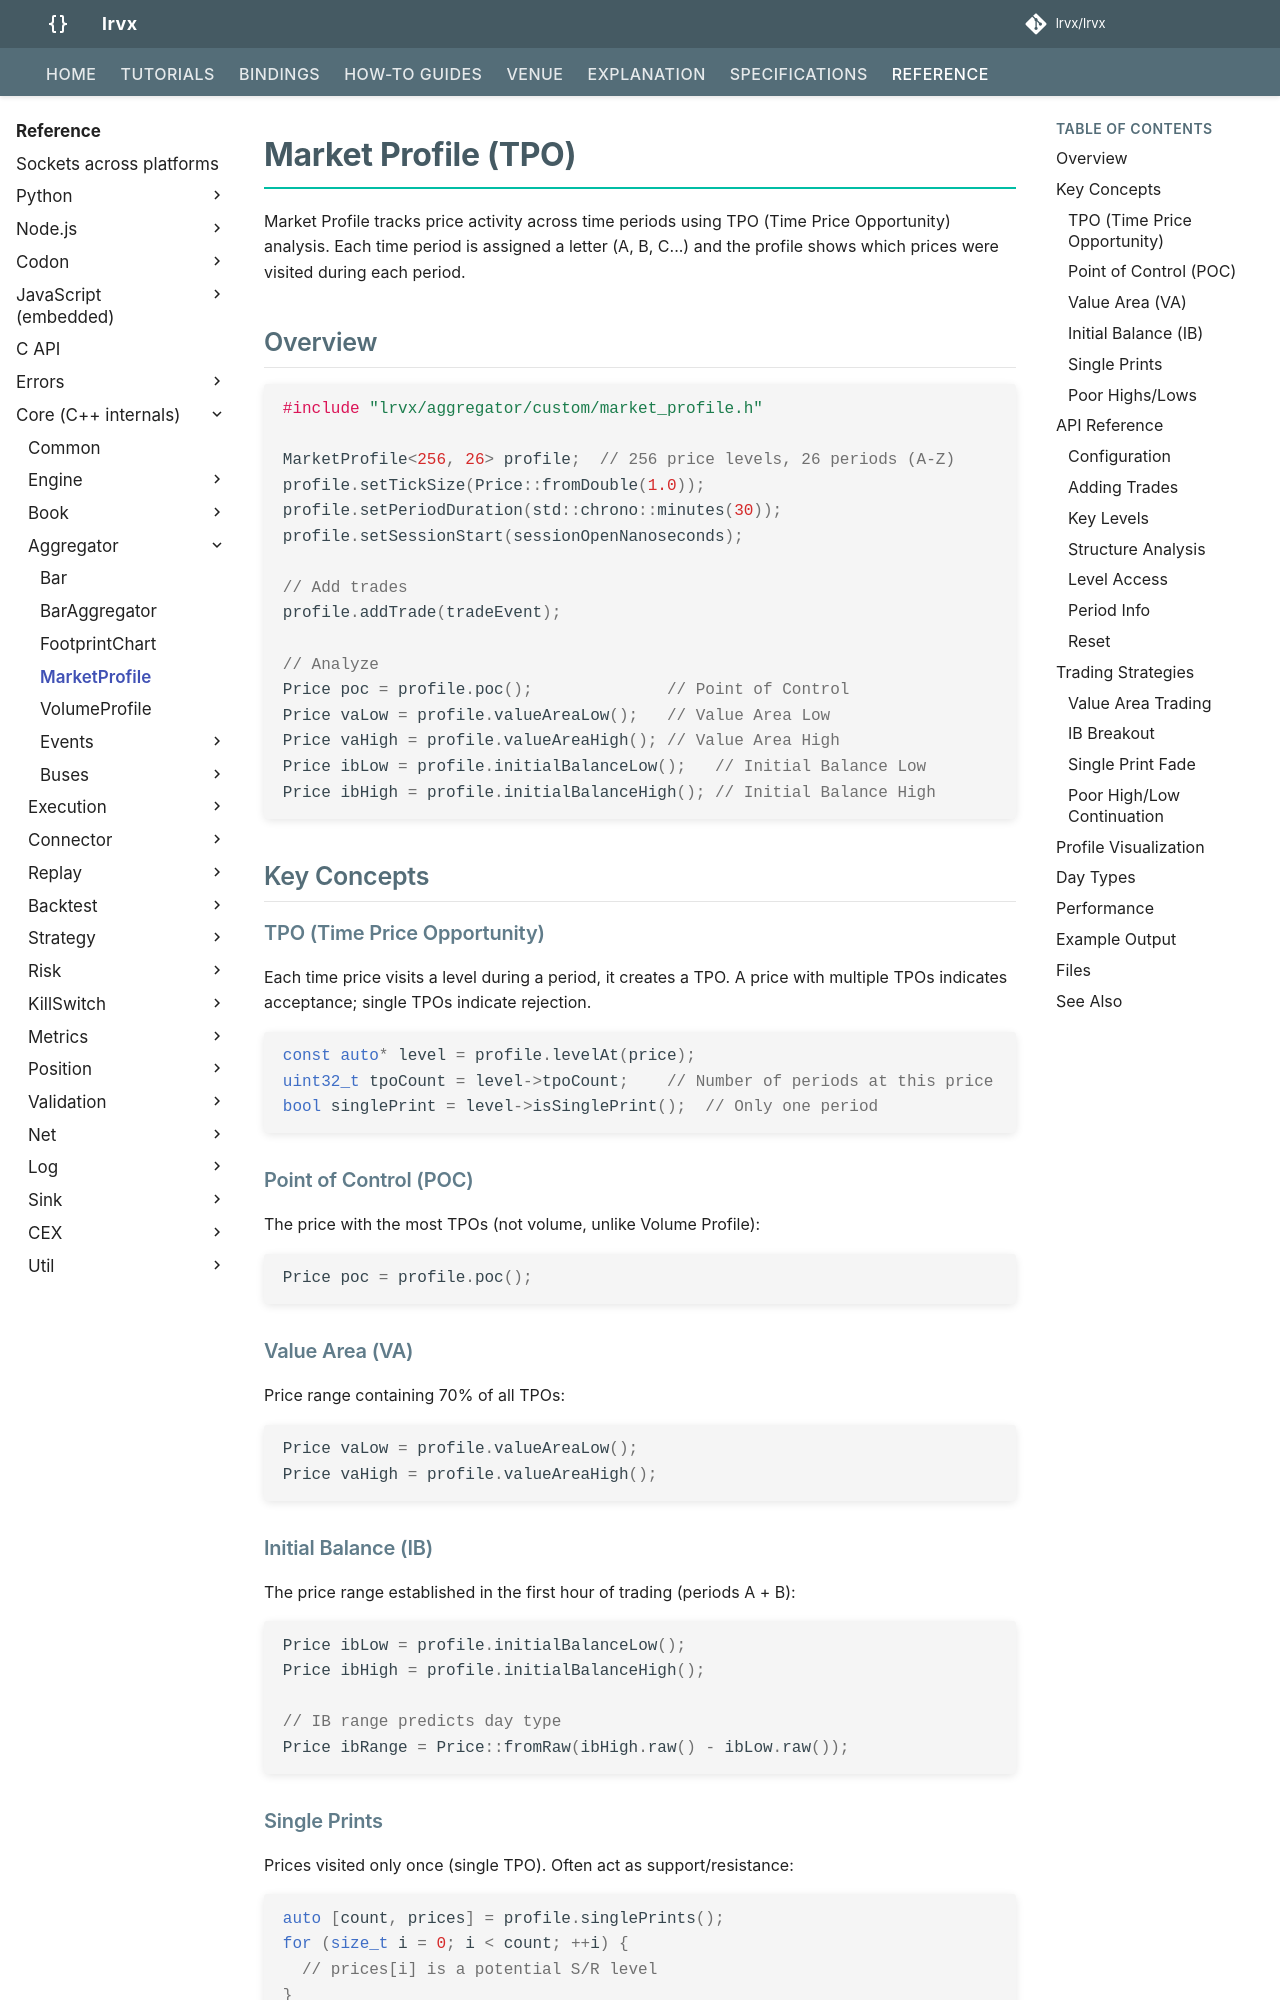

repository: FLOX-Foundation/flox · page: reference/api/aggregator/market_profile/index.html · generator: mkdocs

# Market Profile (TPO)

Market Profile tracks price activity across time periods using TPO (Time Price Opportunity) analysis. Each time period is assigned a letter (A, B, C...) and the profile shows which prices were visited during each period.

## Overview

```cpp
#include "flox/aggregator/custom/market_profile.h"

MarketProfile<256, 26> profile;  // 256 price levels, 26 periods (A-Z)
profile.setTickSize(Price::fromDouble(1.0));
profile.setPeriodDuration(std::chrono::minutes(30));
profile.setSessionStart(sessionOpenNanoseconds);

// Add trades
profile.addTrade(tradeEvent);

// Analyze
Price poc = profile.poc();              // Point of Control
Price vaLow = profile.valueAreaLow();   // Value Area Low
Price vaHigh = profile.valueAreaHigh(); // Value Area High
Price ibLow = profile.initialBalanceLow();   // Initial Balance Low
Price ibHigh = profile.initialBalanceHigh(); // Initial Balance High
```

## Key Concepts

### TPO (Time Price Opportunity)

Each time price visits a level during a period, it creates a TPO. A price with multiple TPOs indicates acceptance; single TPOs indicate rejection.

```cpp
const auto* level = profile.levelAt(price);
uint32_t tpoCount = level->tpoCount;    // Number of periods at this price
bool singlePrint = level->isSinglePrint();  // Only one period
```

### Point of Control (POC)

The price with the most TPOs (not volume, unlike Volume Profile):

```cpp
Price poc = profile.poc();
```

### Value Area (VA)

Price range containing 70% of all TPOs:

```cpp
Price vaLow = profile.valueAreaLow();
Price vaHigh = profile.valueAreaHigh();
```
